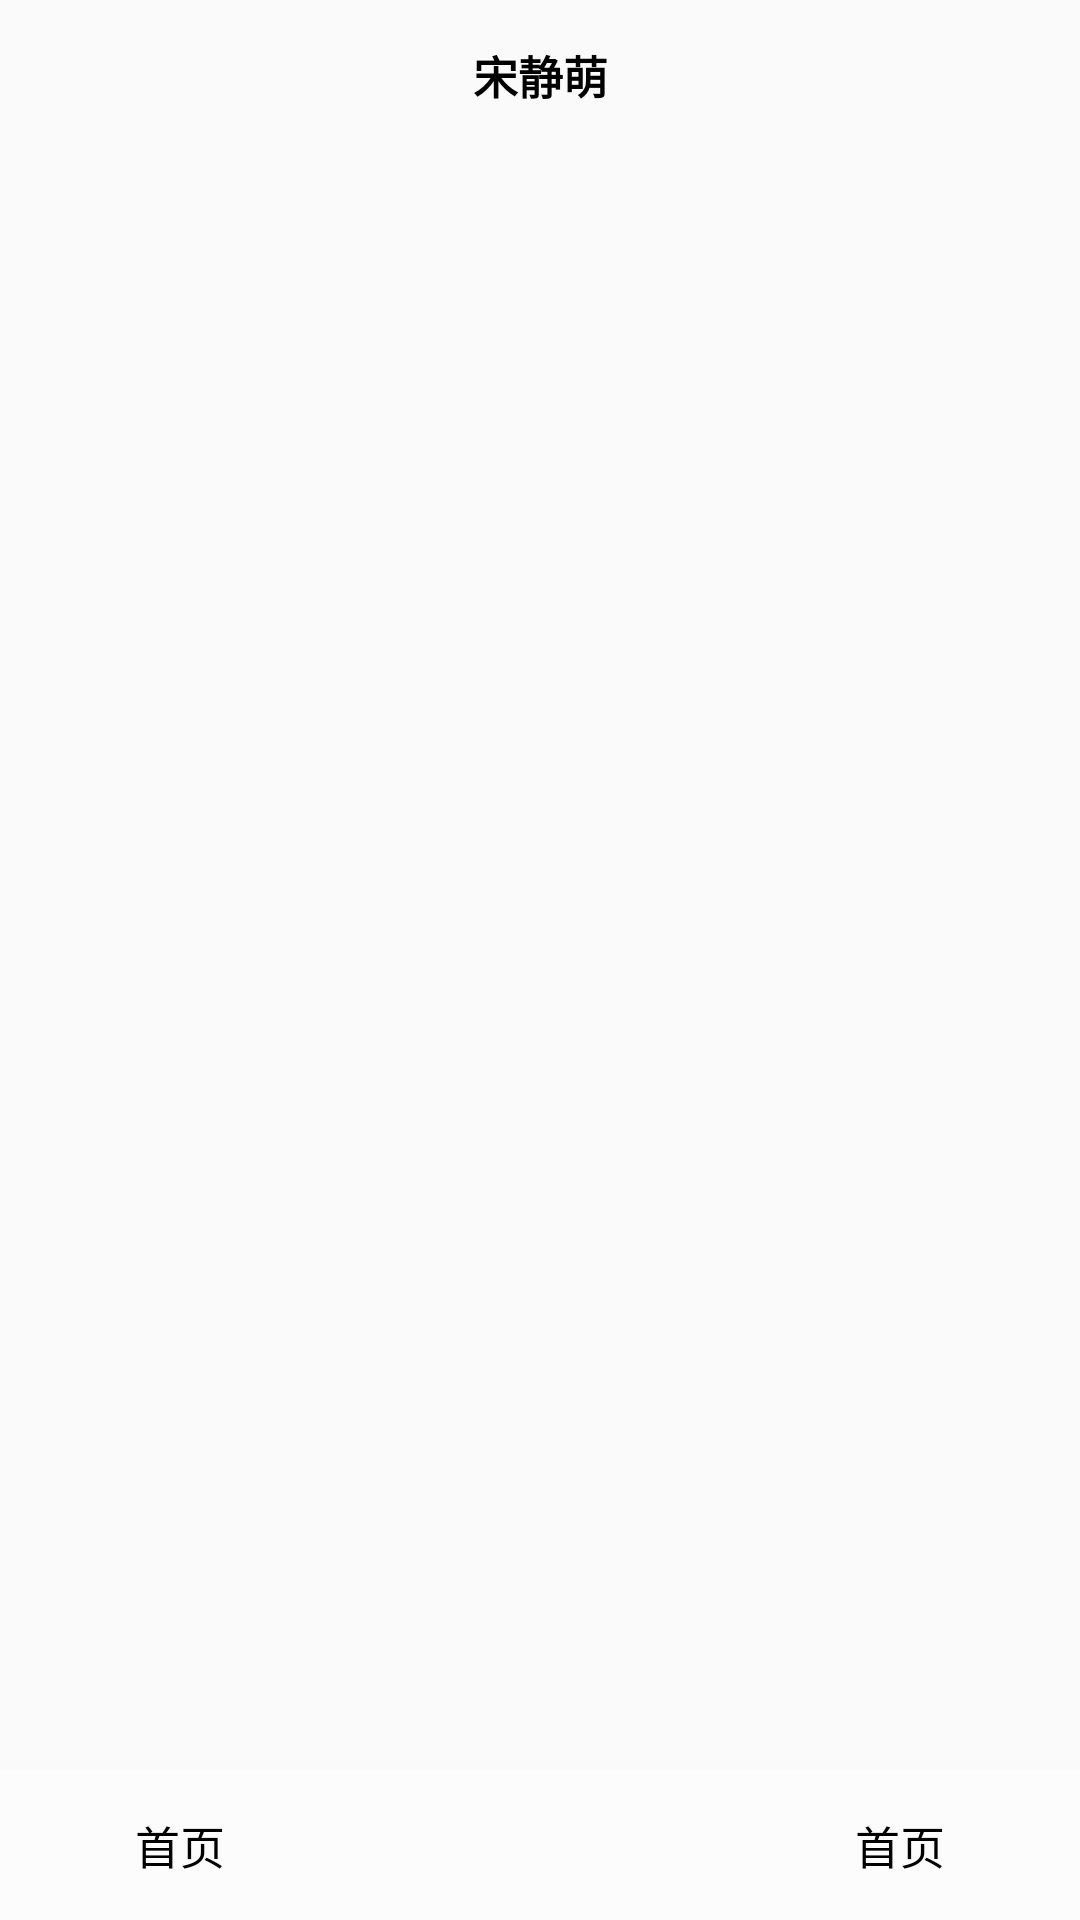

Reconstruct the res/layout file that produces this screen, plus the resources it refers to.
<!-- AndroidManifest.xml: application theme AppTheme -->
<!-- res/layout/activity_main.xml -->
<?xml version="1.0" encoding="utf-8"?>
<android.support.constraint.ConstraintLayout xmlns:android="http://schemas.android.com/apk/res/android"
    xmlns:app="http://schemas.android.com/apk/res-auto"
    xmlns:tools="http://schemas.android.com/tools"
    android:id="@+id/cl_main_bg"
    android:layout_width="match_parent"
    android:layout_height="match_parent"
    android:clipChildren="false"
    tools:context=".MainActivity">

    <TextView
        android:id="@+id/tv_title"
        android:layout_width="match_parent"
        android:layout_height="50dp"
        android:gravity="center"
        android:text="宋静萌"
        android:textColor="@android:color/black"
        android:textSize="15sp"
        android:textStyle="bold" />

    <android.support.v4.view.ViewPager
        android:id="@+id/vp_main"
        android:layout_width="0dp"
        android:layout_height="0dp"
        app:layout_constraintBottom_toBottomOf="parent"
        app:layout_constraintLeft_toLeftOf="parent"
        app:layout_constraintRight_toRightOf="parent"
        app:layout_constraintTop_toBottomOf="@id/tv_title" />

    <include layout="@layout/attention_persons"
        android:visibility="gone"
        android:id="@+id/attentions_layout"
        app:layout_constraintBottom_toBottomOf="parent"
        app:layout_constraintLeft_toLeftOf="parent"
        app:layout_constraintRight_toRightOf="parent"
        app:layout_constraintTop_toBottomOf="parent"/>


    <LinearLayout
        android:id="@+id/ll_main_bottom_navigation"
        android:layout_width="0dp"
        android:layout_height="50dp"
        android:background="#90ffffff"
        android:orientation="horizontal"
        app:layout_constraintBottom_toBottomOf="parent"
        app:layout_constraintLeft_toLeftOf="parent"
        app:layout_constraintRight_toRightOf="parent">

        <android.support.v7.widget.AppCompatTextView
            android:id="@+id/tv_left_main"
            android:layout_width="match_parent"
            android:layout_height="match_parent"
            android:layout_weight="1"
            android:gravity="center"
            android:text="首页"
            android:textColor="@android:color/black"
            android:textSize="15sp" />

        <android.support.v7.widget.AppCompatImageView
            android:id="@+id/iv_home_main"
            android:layout_width="match_parent"
            android:layout_height="60dp"
            android:layout_gravity="bottom"
            android:layout_weight="1"
            android:gravity="center"
            android:src="@mipmap/ic_launcher_round"
            android:text="首页"
            android:textColor="@android:color/black"
            android:textSize="10sp" />

        <android.support.v7.widget.AppCompatTextView
            android:id="@+id/tv_right_main"
            android:layout_width="match_parent"
            android:layout_height="match_parent"
            android:layout_weight="1"
            android:gravity="center"
            android:text="首页"
            android:textColor="@android:color/black"
            android:textSize="15sp" />

    </LinearLayout>

</android.support.constraint.ConstraintLayout>
<!-- res/layout/attention_persons.xml (included above) -->
<?xml version="1.0" encoding="utf-8"?>
<LinearLayout xmlns:android="http://schemas.android.com/apk/res/android"
    xmlns:app="http://schemas.android.com/apk/res-auto"
    xmlns:tools="http://schemas.android.com/tools"
    android:layout_width="match_parent"
    android:layout_height="match_parent"

    android:background="#99000000">



    <com.test.jingmengsong.pageandcolorformer.view.GridRecyclerVIew
        android:id="@+id/rv_attention_persons"
        android:layout_width="match_parent"
        android:layout_height="wrap_content"
        android:layout_marginBottom="100dp"
        android:layoutAnimation="@anim/grid_layout_animation_from_bottom"
        />

</LinearLayout>
<!-- resources referenced by this layout -->
<resources>
  <style name="AppTheme" parent="Theme.AppCompat.Light.NoActionBar">
          <item name="colorPrimary">@color/colorPrimary</item>
          <item name="colorPrimaryDark">@color/colorPrimaryDark</item>
          <item name="colorAccent">@color/colorAccent</item>
      </style>
  <color name="colorPrimary">#3F51B5</color>
  <color name="colorPrimaryDark">#303F9F</color>
  <color name="colorAccent">#FF4081</color>
</resources>
